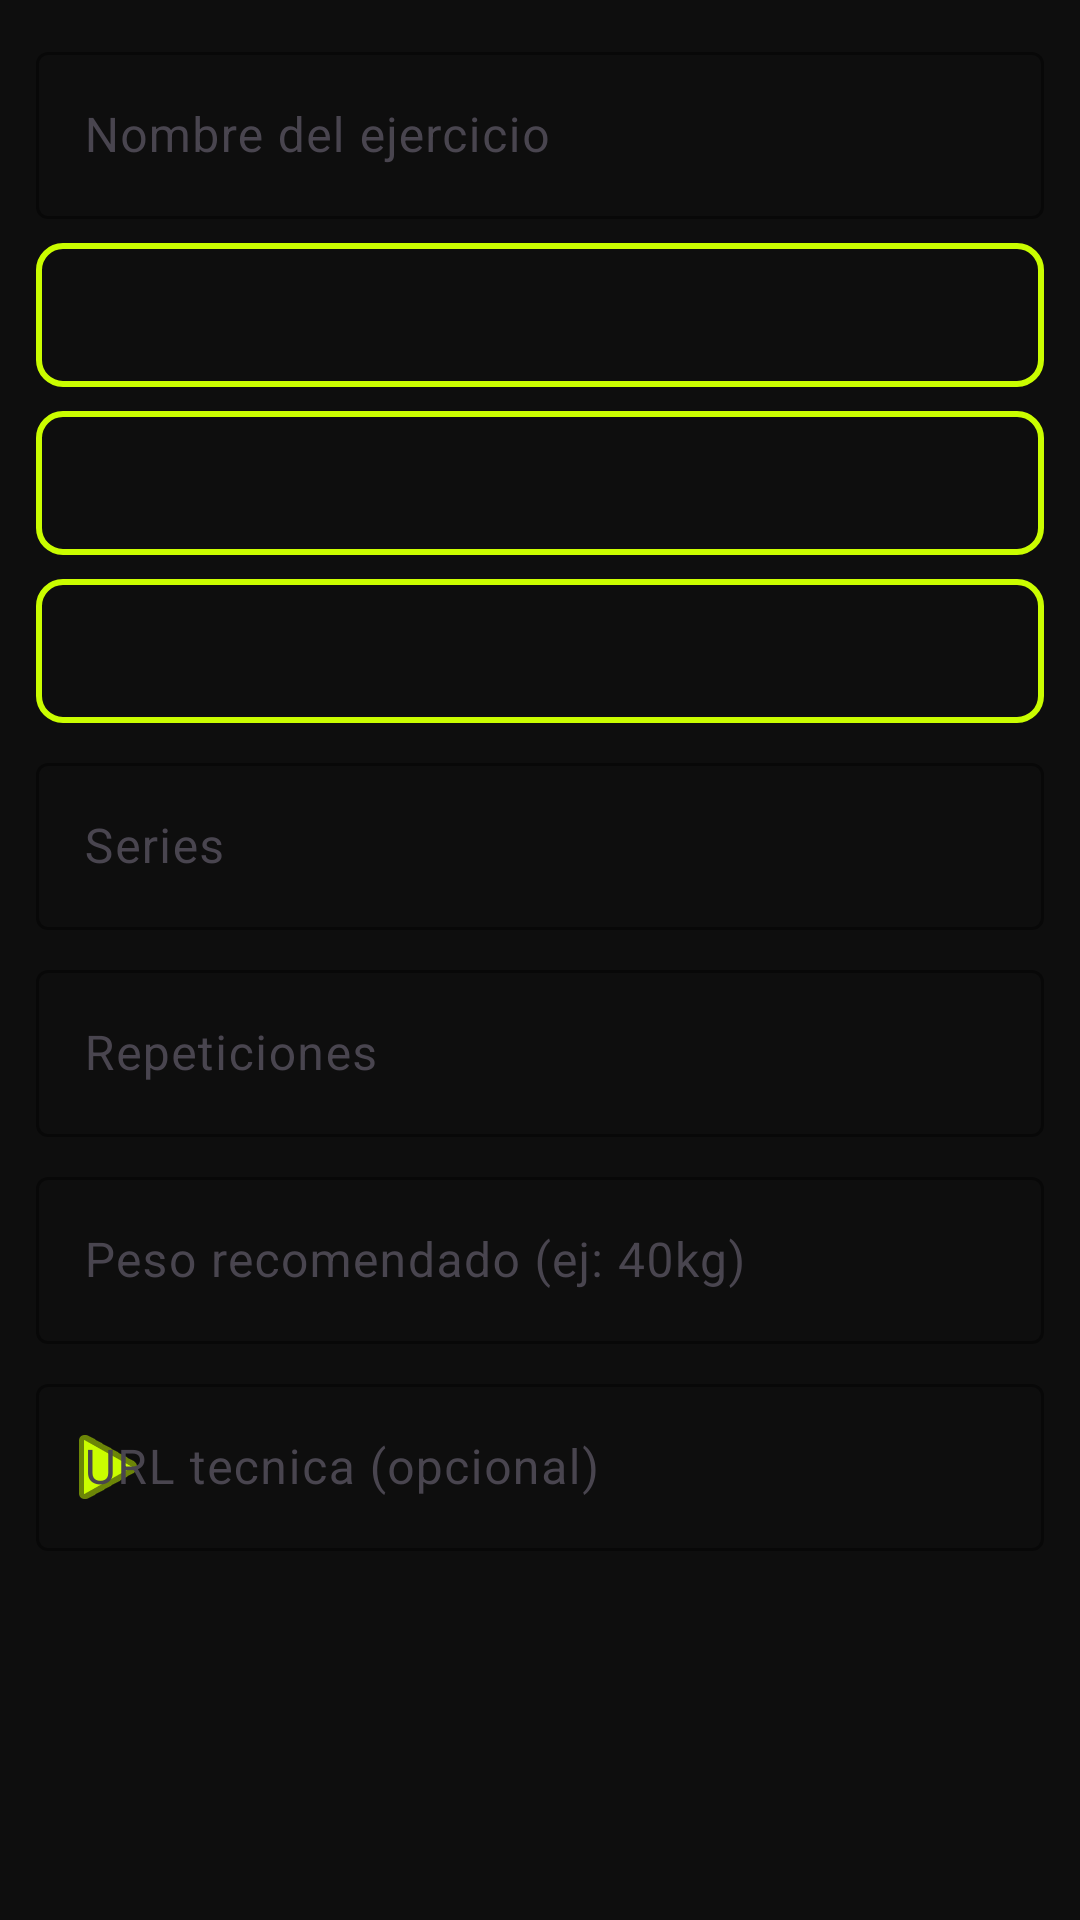

Reconstruct the res/layout file that produces this screen, plus the resources it refers to.
<!-- AndroidManifest.xml: application theme Theme.SportsGO -->
<!-- res/layout/dialog_exercise_template.xml -->
<?xml version="1.0" encoding="utf-8"?>
<ScrollView xmlns:android="http://schemas.android.com/apk/res/android"
    xmlns:app="http://schemas.android.com/apk/res-auto"
    android:layout_width="match_parent"
    android:layout_height="wrap_content"
    android:background="@color/kinetic_surface">

    <LinearLayout
        android:layout_width="match_parent"
        android:layout_height="wrap_content"
        android:orientation="vertical"
        android:padding="12dp">

        <com.google.android.material.textfield.TextInputLayout
            style="@style/Widget.SportsGO.KineticInput"
            android:layout_width="match_parent"
            android:layout_height="wrap_content"
            android:hint="Nombre del ejercicio">

            <com.google.android.material.textfield.TextInputEditText
                android:id="@+id/etNombrePlantilla"
                android:layout_width="match_parent"
                android:layout_height="wrap_content"
                android:inputType="text"
                android:textColor="@color/kinetic_on_surface" />
        </com.google.android.material.textfield.TextInputLayout>

        <Spinner
            android:id="@+id/spinnerCategoriaPlantilla"
            android:layout_width="match_parent"
            android:layout_height="48dp"
            android:layout_marginTop="8dp"
            android:background="@drawable/border_image" />

        <Spinner
            android:id="@+id/spinnerGrupoPlantilla"
            android:layout_width="match_parent"
            android:layout_height="48dp"
            android:layout_marginTop="8dp"
            android:background="@drawable/border_image" />

        <Spinner
            android:id="@+id/spinnerImagenPlantilla"
            android:layout_width="match_parent"
            android:layout_height="48dp"
            android:layout_marginTop="8dp"
            android:background="@drawable/border_image" />

        <com.google.android.material.textfield.TextInputLayout
            style="@style/Widget.SportsGO.KineticInput"
            android:layout_width="match_parent"
            android:layout_height="wrap_content"
            android:layout_marginTop="8dp"
            android:hint="Series">

            <com.google.android.material.textfield.TextInputEditText
                android:id="@+id/etSeriesPlantilla"
                android:layout_width="match_parent"
                android:layout_height="wrap_content"
                android:inputType="number"
                android:textColor="@color/kinetic_on_surface" />
        </com.google.android.material.textfield.TextInputLayout>

        <com.google.android.material.textfield.TextInputLayout
            style="@style/Widget.SportsGO.KineticInput"
            android:layout_width="match_parent"
            android:layout_height="wrap_content"
            android:layout_marginTop="8dp"
            android:hint="Repeticiones">

            <com.google.android.material.textfield.TextInputEditText
                android:id="@+id/etRepsPlantilla"
                android:layout_width="match_parent"
                android:layout_height="wrap_content"
                android:inputType="number"
                android:textColor="@color/kinetic_on_surface" />
        </com.google.android.material.textfield.TextInputLayout>

        <com.google.android.material.textfield.TextInputLayout
            style="@style/Widget.SportsGO.KineticInput"
            android:layout_width="match_parent"
            android:layout_height="wrap_content"
            android:layout_marginTop="8dp"
            android:hint="Peso recomendado (ej: 40kg)">

            <com.google.android.material.textfield.TextInputEditText
                android:id="@+id/etPesoPlantilla"
                android:layout_width="match_parent"
                android:layout_height="wrap_content"
                android:inputType="text"
                android:textColor="@color/kinetic_on_surface" />
        </com.google.android.material.textfield.TextInputLayout>

        <com.google.android.material.textfield.TextInputLayout
            style="@style/Widget.SportsGO.KineticInput"
            android:layout_width="match_parent"
            android:layout_height="wrap_content"
            android:layout_marginTop="8dp"
            android:hint="URL tecnica (opcional)"
            app:startIconDrawable="@android:drawable/ic_media_play"
            app:startIconTint="@color/kinetic_primary">

            <com.google.android.material.textfield.TextInputEditText
                android:id="@+id/etVideoPlantilla"
                android:layout_width="match_parent"
                android:layout_height="wrap_content"
                android:inputType="textUri"
                android:textColor="@color/kinetic_on_surface" />
        </com.google.android.material.textfield.TextInputLayout>
    </LinearLayout>
</ScrollView>
<!-- resources referenced by this layout -->
<resources>
  <color name="kinetic_primary">#CAFD00</color>
  <color name="kinetic_surface">#0E0E0E</color>
  <!-- drawable border_image (drawable) -->
  <?xml version="1.0" encoding="utf-8"?>
  <shape xmlns:android="http://schemas.android.com/apk/res/android"
      android:shape="rectangle">
  
      <stroke
          android:width="2dp"
          android:color="#CAFD00"/>
  
      <solid android:color="#00000000"/> 
  
      <corners android:radius="8dp"/> 
  
  </shape>
  <style name="Widget.SportsGO.KineticInput" parent="Widget.Material3.TextInputLayout.OutlinedBox">
          <item name="boxBackgroundColor">@color/kinetic_card_alt</item>
          <item name="boxStrokeColor">@color/kinetic_primary</item>
          <item name="hintTextColor">@color/kinetic_text_gray</item>
      </style>
  <style name="Theme.SportsGO" parent="Base.Theme.SportsGO" />
  <color name="kinetic_text_gray">#ADAAAA</color>
  <style name="Base.Theme.SportsGO" parent="Theme.Material3.DayNight.NoActionBar">
      </style>
</resources>
